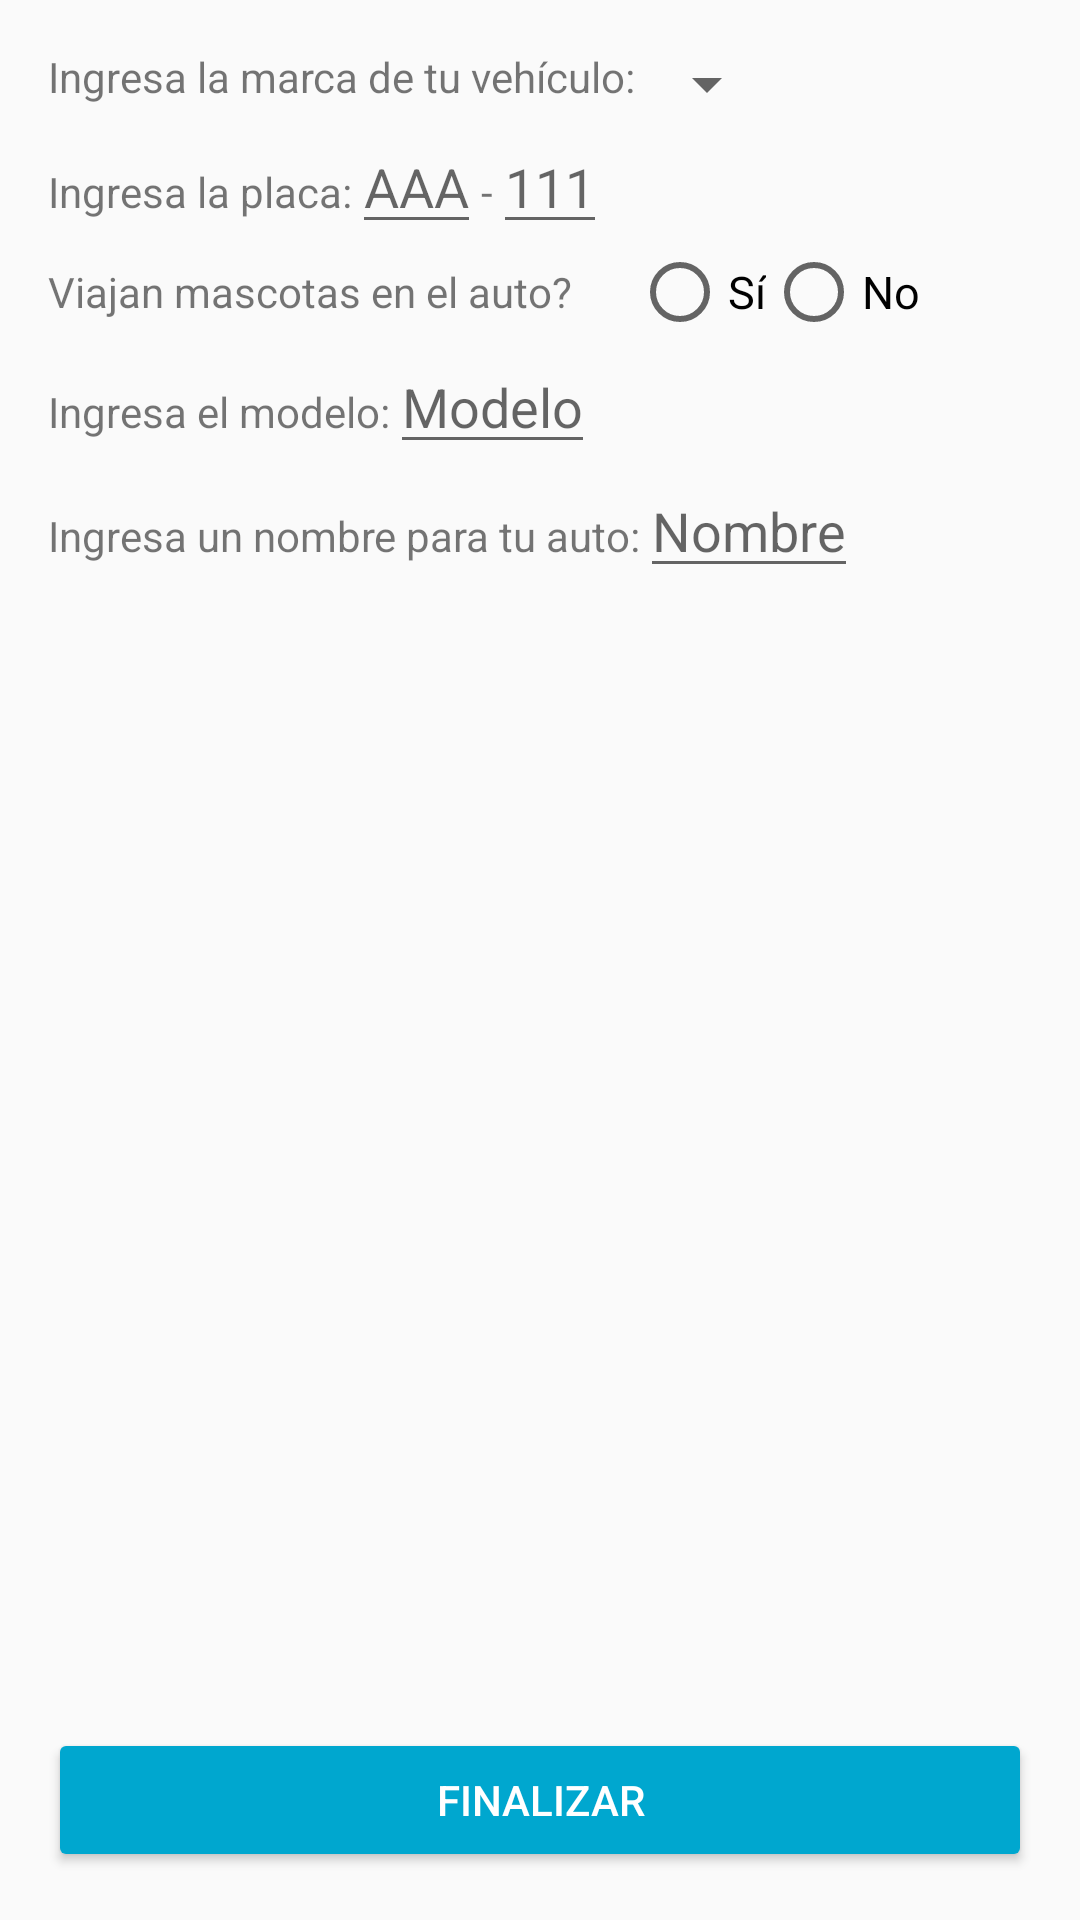

Layout XML and referenced resources for this Android screen:
<!-- AndroidManifest.xml: application theme Base.AppTheme -->
<!-- res/layout/activity_agregar_auto.xml -->
<?xml version="1.0" encoding="utf-8"?>
<android.support.design.widget.CoordinatorLayout xmlns:android="http://schemas.android.com/apk/res/android"
    xmlns:tools="http://schemas.android.com/tools"
    android:id="@+id/activity_agregar_auto"
    android:layout_width="match_parent"
    android:layout_height="match_parent"
    android:orientation="vertical"
    android:paddingBottom="@dimen/activity_vertical_margin"
    android:paddingLeft="@dimen/activity_horizontal_margin"
    android:paddingRight="@dimen/activity_horizontal_margin"
    android:paddingTop="@dimen/activity_vertical_margin"
    tools:context="com.example.terraazulapp.AgregarAutoActivity">

    <LinearLayout
        android:layout_width="match_parent"
        android:layout_height="wrap_content"
        android:orientation="vertical">
        <LinearLayout
            android:layout_width="match_parent"
            android:layout_height="wrap_content"
            android:orientation="horizontal">

            <TextView
                android:layout_width="wrap_content"
                android:layout_height="wrap_content"
                android:text="@string/marca"/>

            <Spinner
                android:layout_width="wrap_content"
                android:layout_height="wrap_content"
                android:id="@+id/sMarca">

            </Spinner>

        </LinearLayout>

        <LinearLayout
            android:layout_width="match_parent"
            android:layout_height="wrap_content"
            android:orientation="horizontal">

            <TextView
                android:layout_width="wrap_content"
                android:layout_height="wrap_content"
                android:text="@string/placa"/>

            <EditText
                android:layout_width="wrap_content"
                android:layout_height="wrap_content"
                android:hint="AAA"
                android:id="@+id/ePlaca1"
                android:inputType="textCapCharacters"
                android:maxLength="3"/>

            <TextView
                android:layout_width="wrap_content"
                android:layout_height="wrap_content"
                android:text="-"/>

            <EditText
                android:layout_width="wrap_content"
                android:layout_height="wrap_content"
                android:id="@+id/ePlaca2"
                android:maxLength="3"
                android:inputType="number"
                android:hint="111"/>

        </LinearLayout>

        <LinearLayout
            android:layout_width="match_parent"
            android:layout_height="wrap_content"
            android:orientation="horizontal"
            android:gravity="center|left">

            <TextView
                android:layout_width="wrap_content"
                android:layout_height="wrap_content"
                android:text="@string/mascotas"/>

            <RadioGroup
                android:layout_width="wrap_content"
                android:layout_height="wrap_content"
                android:orientation="horizontal"
                android:id="@+id/rdgGroup2"
                android:layout_marginLeft="20dp">

                <RadioButton
                    android:layout_width="wrap_content"
                    android:layout_height="wrap_content"
                    android:text="@string/si"
                    android:textSize="15sp"
                    android:id="@+id/rSi"/>

                <RadioButton
                    android:layout_width="wrap_content"
                    android:layout_height="wrap_content"
                    android:text="@string/no"
                    android:textSize="15sp"
                    android:id="@+id/rNo"/>

            </RadioGroup>

        </LinearLayout>

        <LinearLayout
            android:layout_width="match_parent"
            android:layout_height="wrap_content"
            android:orientation="horizontal">

            <TextView
                android:layout_width="wrap_content"
                android:layout_height="wrap_content"
                android:text="@string/modelo"/>

            <EditText
                android:layout_width="wrap_content"
                android:layout_height="wrap_content"
                android:id="@+id/eModelo"
                android:inputType="number"
                android:hint="Modelo"/>

        </LinearLayout>

        <LinearLayout
            android:layout_width="match_parent"
            android:layout_height="wrap_content"
            android:orientation="horizontal">

            <TextView
                android:layout_width="wrap_content"
                android:layout_height="wrap_content"
                android:text="@string/nombreauto"/>

            <EditText
                android:layout_width="wrap_content"
                android:layout_height="wrap_content"
                android:id="@+id/eNombreauto"
                android:hint="Nombre" />

        </LinearLayout>

    </LinearLayout>

    <Button
        style="@style/Widget.AppCompat.Button.Colored"
        android:layout_width="match_parent"
        android:layout_height="wrap_content"
        android:text="@string/finalizar"
        android:theme="@style/MyButtonTheme"
        android:id="@+id/bFinalizar"
        android:layout_gravity="bottom|end" />

</android.support.design.widget.CoordinatorLayout>
<!-- resources referenced by this layout -->
<resources>
  <dimen name="activity_horizontal_margin">16dp</dimen>
  <dimen name="activity_vertical_margin">16dp</dimen>
  <string name="finalizar">Finalizar</string>
  <string name="marca">Ingresa la marca de tu vehículo: </string>
  <string name="mascotas">Viajan mascotas en el auto?</string>
  <string name="modelo">Ingresa el modelo: </string>
  <string name="no">No</string>
  <string name="nombreauto">Ingresa un nombre para tu auto: </string>
  <string name="placa">Ingresa la placa: </string>
  <string name="si">Sí</string>
  <style name="MyButtonTheme" parent="ThemeOverlay.AppCompat.Light">
          <item name="colorAccent">@color/azulterra</item>
      </style>
  <style name="Base.AppTheme" parent="Theme.AppCompat.Light.NoActionBar">
          <item name="colorPrimary">@color/azulterra</item>
          <item name="colorPrimaryDark">@color/colorPrimaryDark</item>
          <item name="colorAccent">@color/azuldosterra</item>
      </style>
  <color name="azulterra">#00a7cf</color>
  <color name="colorPrimaryDark">#303F9F</color>
  <color name="azuldosterra">#13a79d</color>
</resources>
